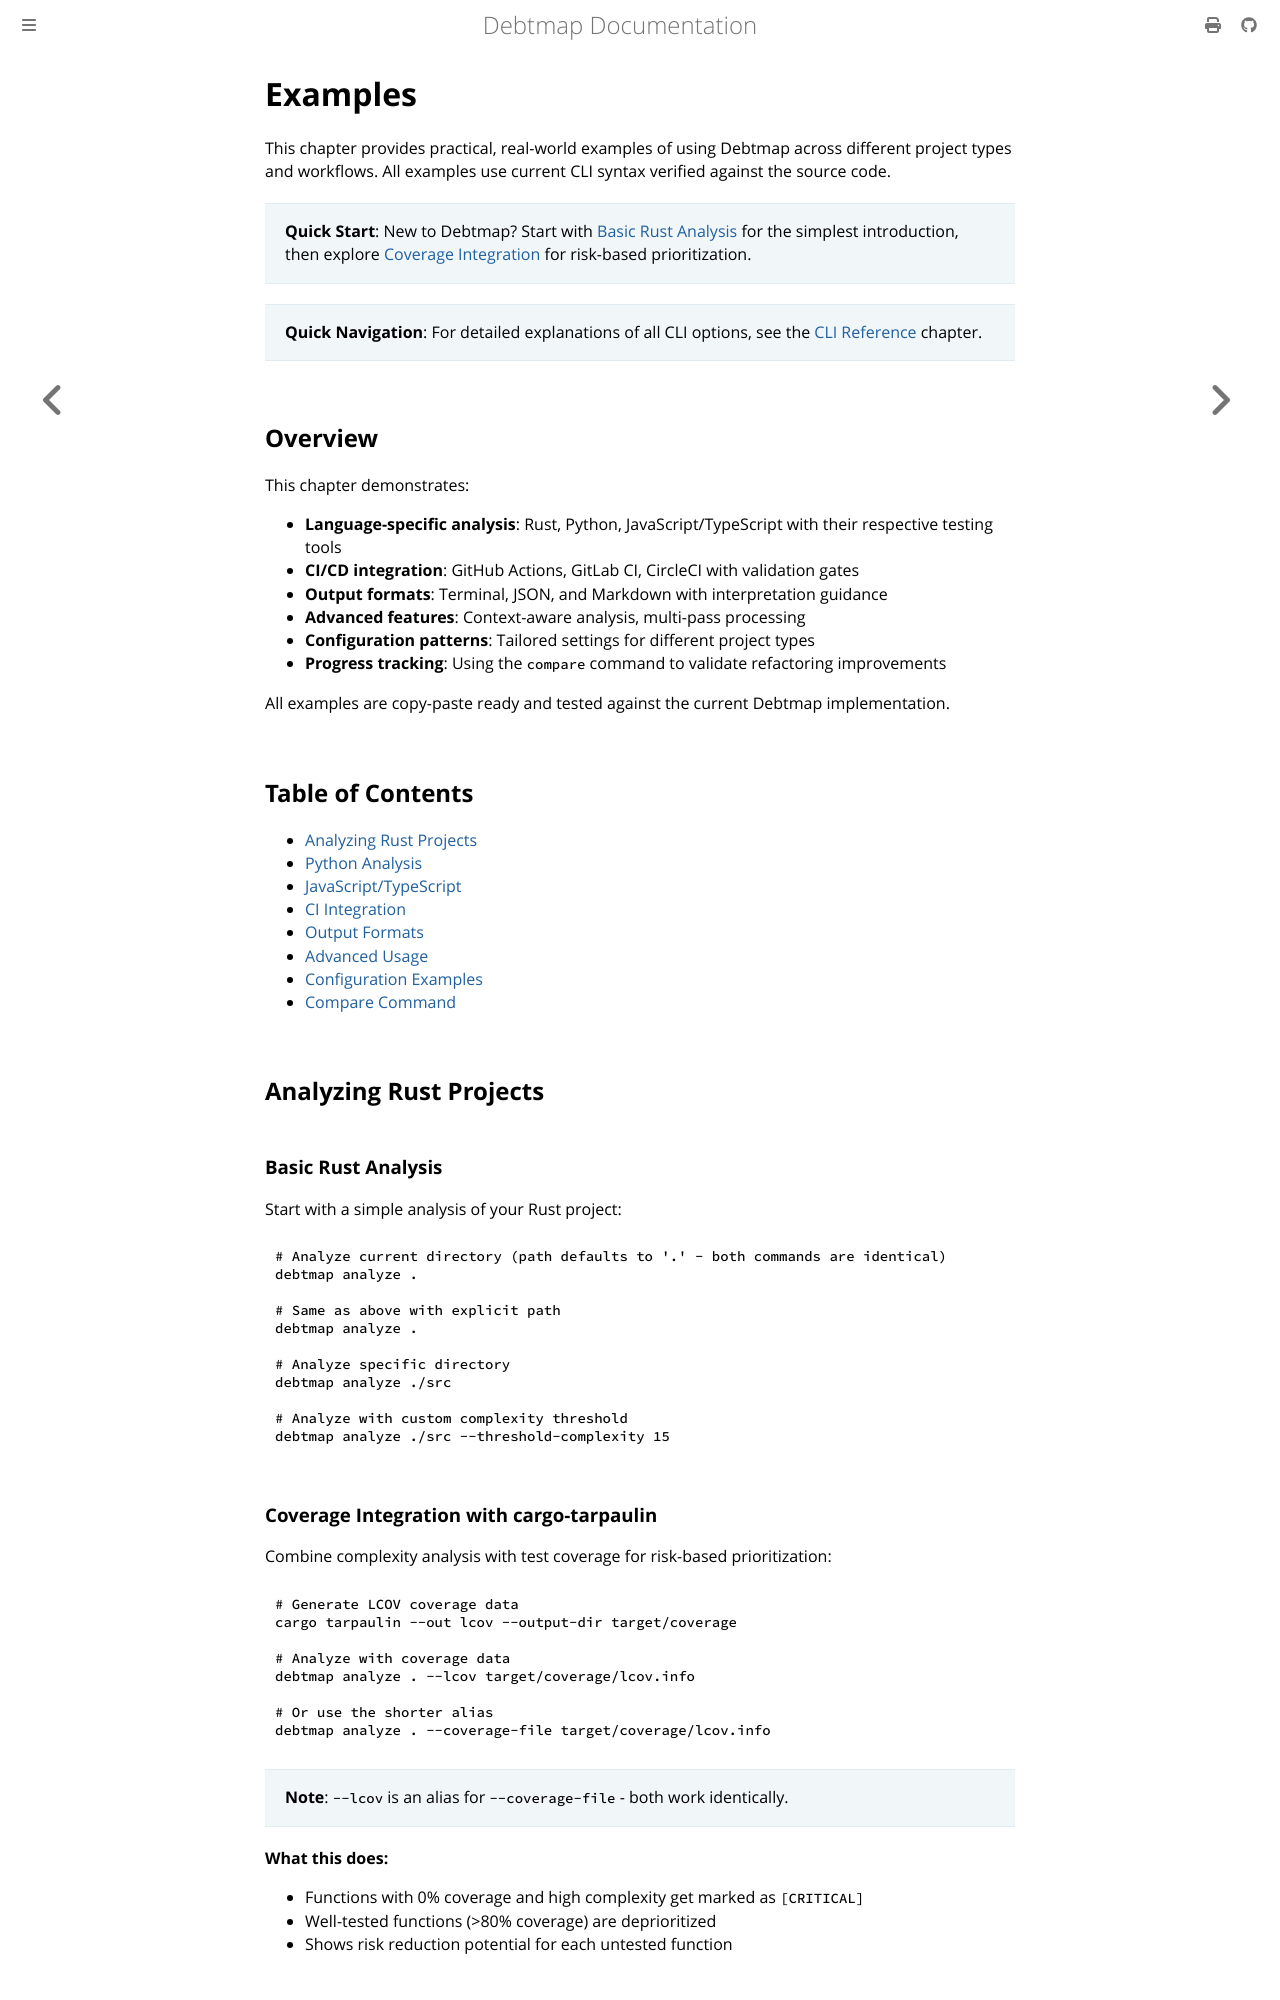

repository: iepathos/debtmap · page: examples.html · generator: mdbook

# Examples

This chapter provides practical, real-world examples of using Debtmap across different project types and workflows. All examples use current CLI syntax verified against the source code.

> **Quick Start**: New to Debtmap? Start with [Basic Rust Analysis](#basic-rust-analysis) for the simplest introduction, then explore [Coverage Integration](#coverage-integration-with-cargo-tarpaulin) for risk-based prioritization.

> **Quick Navigation**: For detailed explanations of all CLI options, see the [CLI Reference](cli-reference.md) chapter.

## Overview

This chapter demonstrates:
- **Language-specific analysis**: Rust, Python, JavaScript/TypeScript with their respective testing tools
- **CI/CD integration**: GitHub Actions, GitLab CI, CircleCI with validation gates
- **Output formats**: Terminal, JSON, and Markdown with interpretation guidance
- **Advanced features**: Context-aware analysis, multi-pass processing
- **Configuration patterns**: Tailored settings for different project types
- **Progress tracking**: Using the `compare` command to validate refactoring improvements

All examples are copy-paste ready and tested against the current Debtmap implementation.

## Table of Contents

- [Analyzing Rust Projects](#analyzing-rust-projects)
- [Python Analysis](#python-analysis)
- [JavaScript/TypeScript](#javascripttypescript)
- [CI Integration](#ci-integration)
- [Output Formats](#output-formats)
- [Advanced Usage](#advanced-usage)
- [Configuration Examples](#configuration-examples)
- [Compare Command](#compare-command)

## Analyzing Rust Projects

### Basic Rust Analysis

Start with a simple analysis of your Rust project:

```bash
# Analyze current directory (path defaults to '.' - both commands are identical)
debtmap analyze .

# Same as above with explicit path
debtmap analyze .

# Analyze specific directory
debtmap analyze ./src

# Analyze with custom complexity threshold
debtmap analyze ./src --threshold-complexity 15
```
